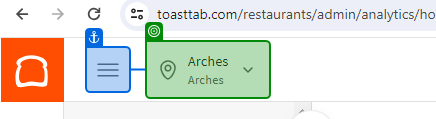
Workflow: Download Sales Breakdown Report

Step 1 [then]: select [in_LocationCurrentItem] in the element in window 'Toast Home' (chrome.exe)

Step 2: click on the text box in window 'Toast Home' (chrome.exe) (no picture)

Step 3: type "[DateTime.Now.AddDays(-2).ToString("MM/dd/yy")]" into the text box in window 'Toast Home' (chrome.exe) (no picture) (repeated 2 times)

Step 5: click on the text box in window 'Toast Home' (chrome.exe) (no picture)

Step 6: Select Menu Item 'I' on the text (no picture)

Step 7 [else]: select [in_LocationCurrentItem+in_LocationCurrentItem] in the element in window 'Toast Home' (chrome.exe) (same screen as step 1)

Step 8: click on the text box in window 'Toast Home' (chrome.exe) (no picture)

Step 9: type "[DateTime.Now.AddDays(-2).ToString("MM/dd/yy")]" into the text box in window 'Toast Home' (chrome.exe) (no picture) (repeated 2 times)

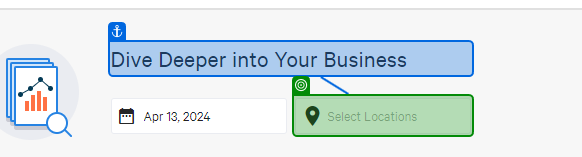
Step 11: select "check_box_outline_blanktvg hospitality UKkeyboard_arrow_down" in the element in window 'Toast Home' (chrome.exe)

Step 12: click on the text box in window 'Toast Home' (chrome.exe) (no picture)

Step 13: type "04/03/24" into the text box in window 'Toast Home' (chrome.exe) (no picture) (repeated 2 times)

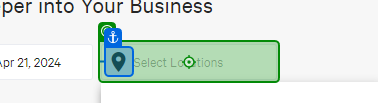
Step 15: click on the text box in window 'Toast Home' (chrome.exe)

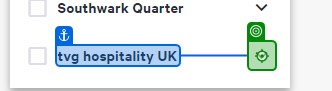
Step 16: click on the text in window 'Toast Home' (chrome.exe)

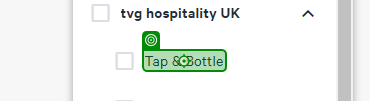
Step 17: click on the element '{0}' in window 'Toast Home' (chrome.exe)

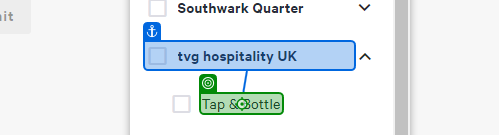
Step 18: click on the element '{0}' in window 'Toast Home' (chrome.exe)

Step 19: select "check_box_outline_blanktvg hospitality UKkeyboard_arrow_down" in the element in window 'Toast Home' (chrome.exe) (same screen as step 11)

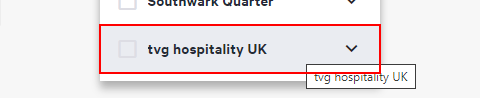
Step 20: select "check_box_outline_blanktvg hospitality UKkeyboard_arrow_down" in the element

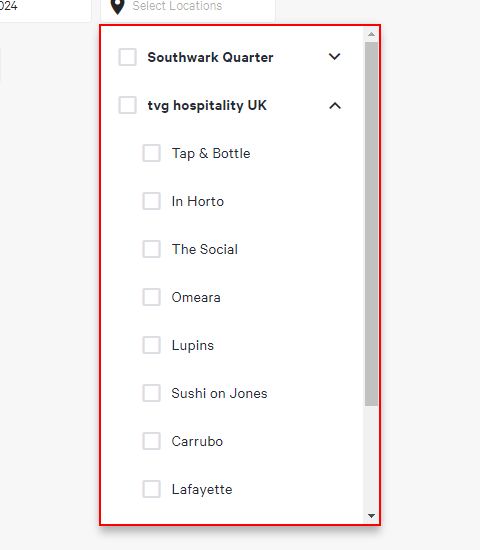
Step 21: select in the element

Step 22: select "Orion Amphitheater and Food Village Group" in the element in window 'Toast Home' (chrome.exe) (no picture)

Step 23: click on the button 'Submit' in window 'Toast Home' (chrome.exe) (no picture)

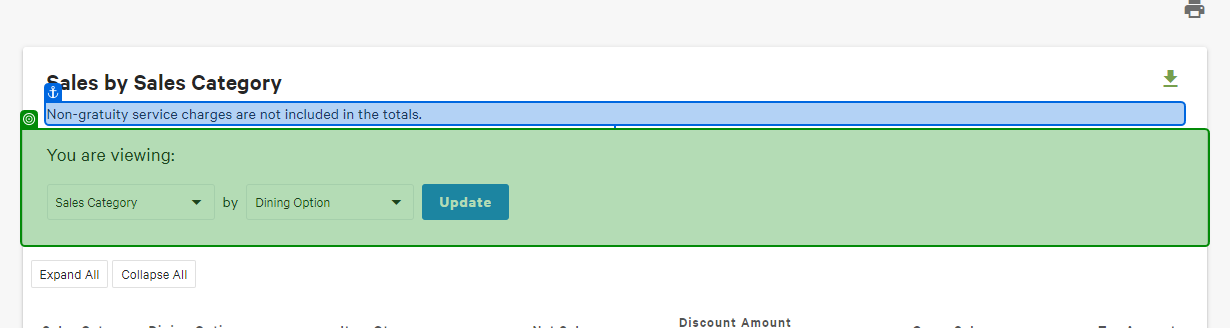
Step 24: check the element in window 'Toast Home' (chrome.exe)

Step 25: Use Browser Chrome: Toast Home in window 'Toast Home' (chrome.exe) (no picture)

Step 26: select "Revenue Center" in the element in window 'Toast Home' (chrome.exe) (no picture)

Step 27: click on the button 'Update' in window 'Toast Home' (chrome.exe) (no picture)

Step 28: click on the text in window 'Toast Home' (chrome.exe) (no picture)

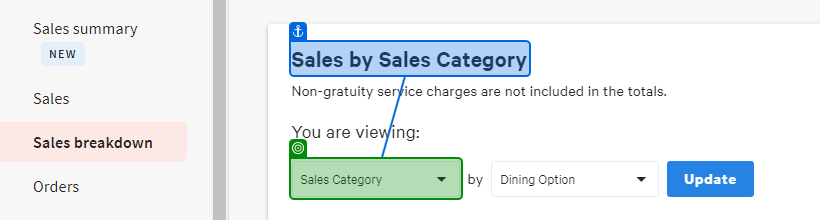
Step 29: select "Discount Name" in the element in window 'Toast Home' (chrome.exe)

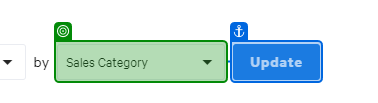
Step 30: select "Revenue Center" in the element in window 'Toast Home' (chrome.exe)

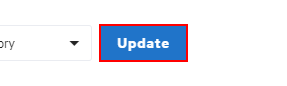
Step 31: click on the button 'Update'

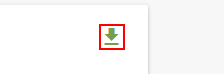
Step 32: click on the text
